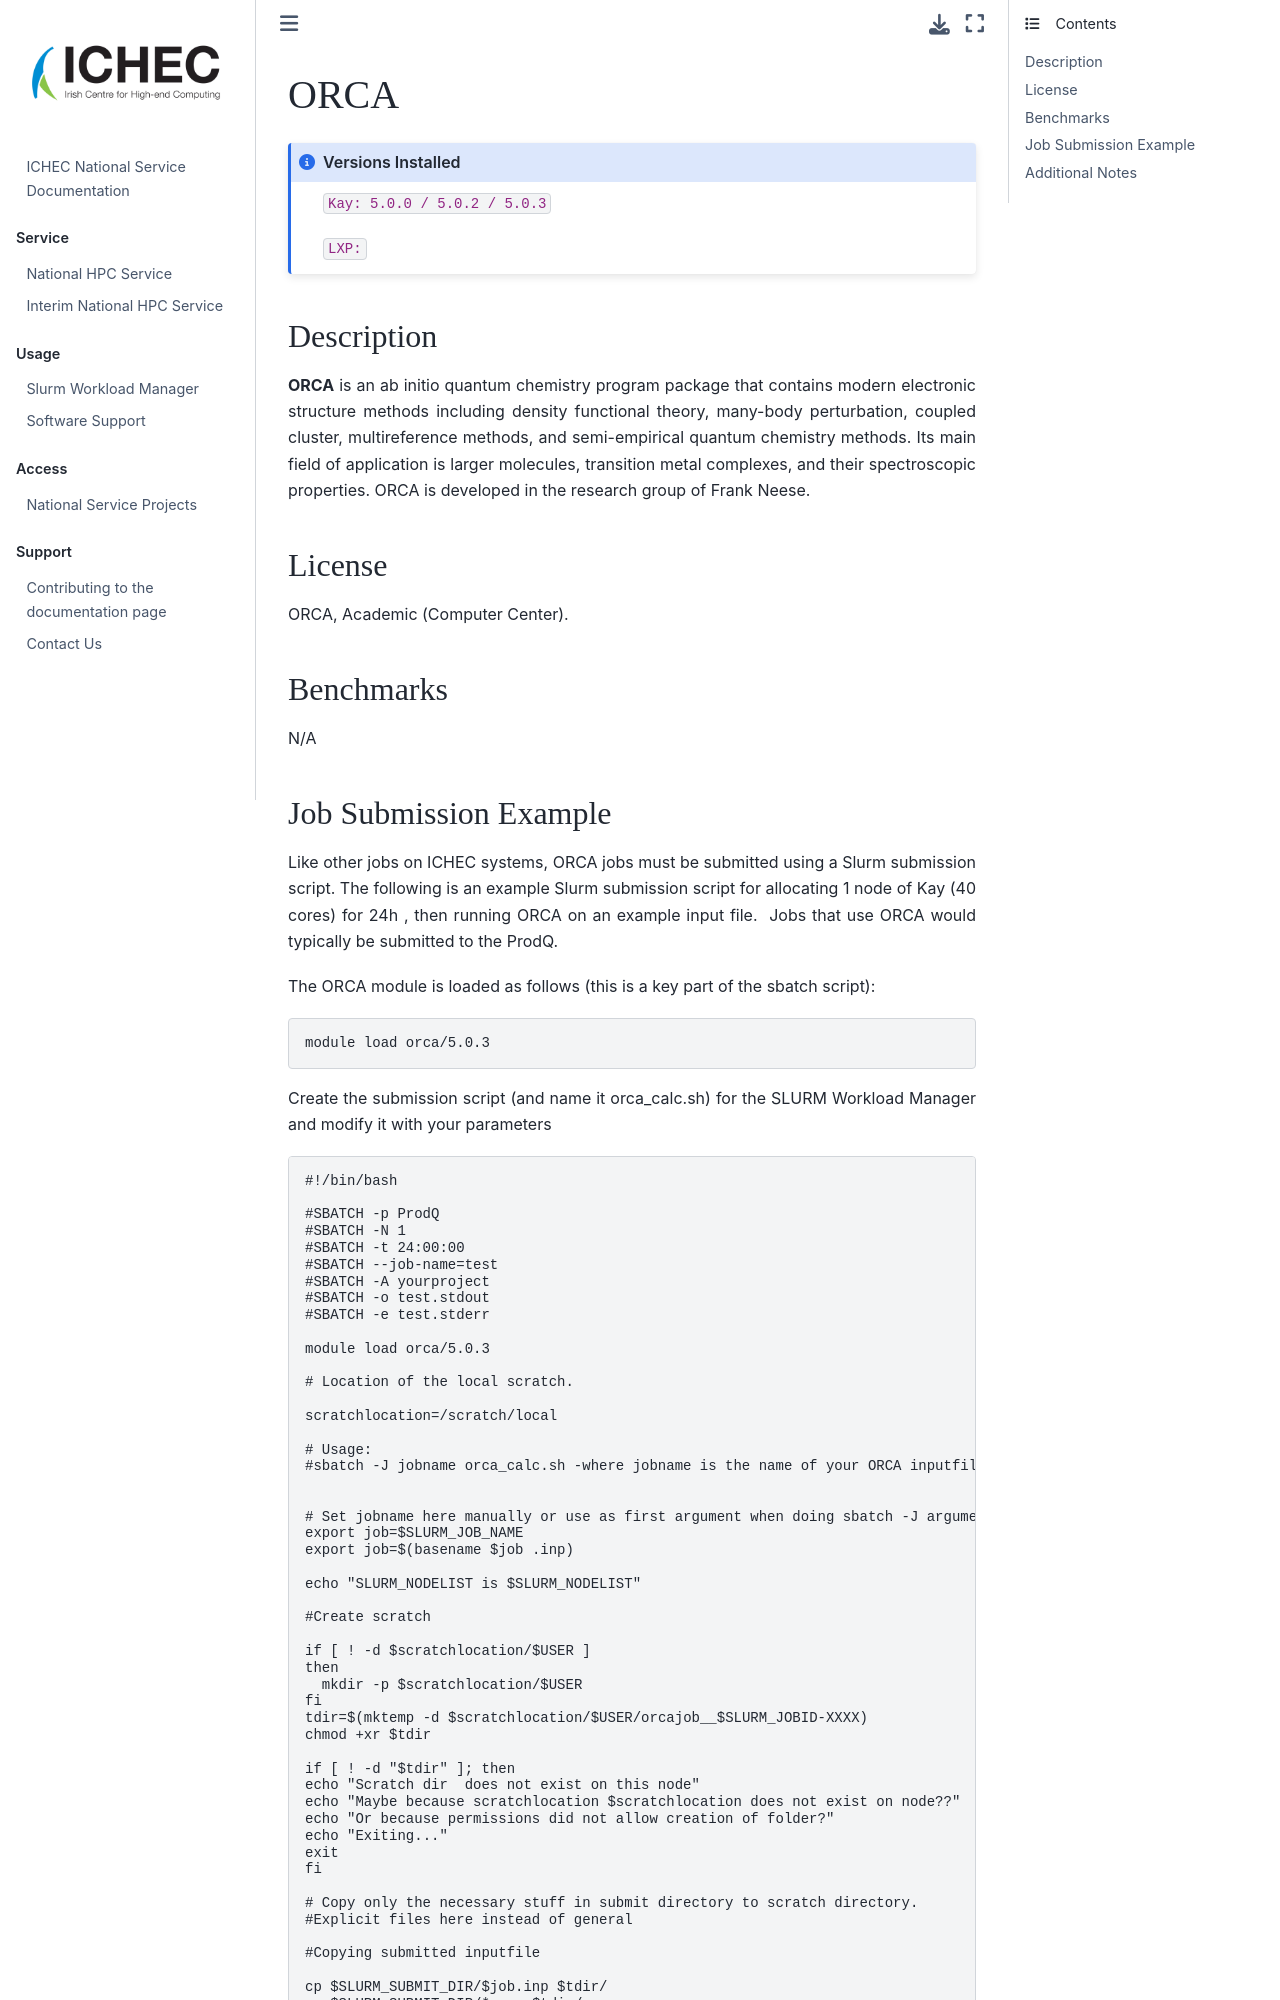

repository: ICHEC/interim-service · page: softwares/orca.html · generator: jekyll

# ORCA


```{admonition} Versions Installed
:class: note

`Kay: 5.0.0 / 5.0.2 / 5.0.3`

`LXP: `

```

## Description

**ORCA** is an ab initio quantum chemistry program package that contains
modern electronic structure methods including density functional theory,
many-body perturbation, coupled cluster, multireference methods, and
semi-empirical quantum chemistry methods. Its main field of application
is larger molecules, transition metal complexes, and their spectroscopic
properties. ORCA is developed in the research group of Frank Neese.

## License

ORCA, Academic (Computer Center).

## Benchmarks

N/A
